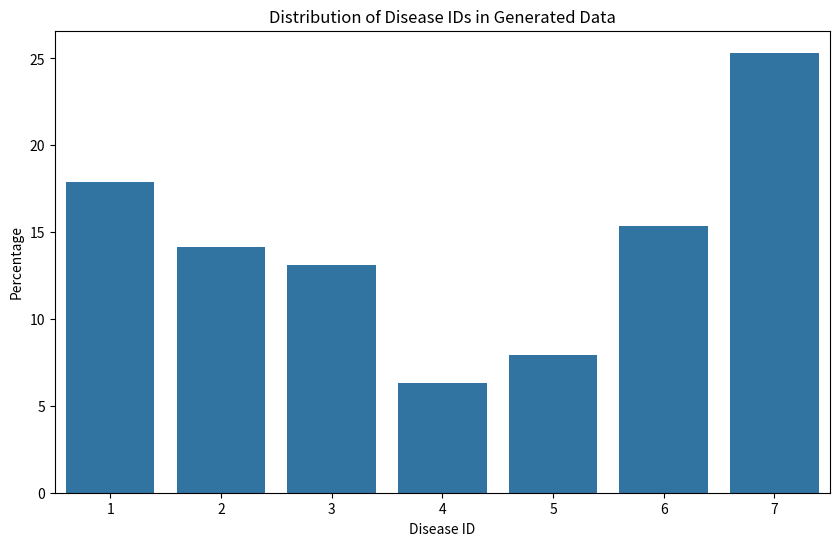

Write the Python code that produced this figure.
import random
import pandas as pd
import numpy as np
import matplotlib.pyplot as plt
import seaborn as sns

# Define lists of names and attributes
first_names_male = [
    "Liam", "Noah", "Oliver", "Elijah", "William", "James", "Benjamin", "Lucas", "Henry", "Alexander",
    "Mason", "Michael", "Ethan", "Daniel", "Jacob", "Logan", "Jackson", "Levi", "Sebastian", "Mateo",
    "Jack", "Owen", "Theodore", "Aiden", "Samuel", "Joseph", "John", "David", "Wyatt", "Matthew",
    "Luke", "Asher", "Carter", "Julian", "Grayson", "Leo", "Jayden", "Gabriel", "Isaac", "Lincoln",
    "Anthony", "Hudson", "Dylan", "Ezra", "Thomas", "Charles", "Christopher", "Jaxon", "Maverick", "Josiah",
    "Isaiah", "Andrew", "Elias", "Joshua", "Nathan", "Caleb", "Ryan", "Adrian", "Miles", "Eli",
    "Nolan", "Christian", "Aaron", "Cameron", "Ezekiel", "Colton", "Luca", "Landon", "Hunter", "Jonathan",
    "Santiago", "Axel", "Easton", "Cooper", "Jeremiah", "Angel", "Roman", "Connor", "Jameson", "Robert",
    "Greyson", "Jordan", "Ian", "Carson", "Jaxson", "Leonardo", "Nicholas", "Dominic", "Austin", "Everett",
    "Brooks", "Xavier", "Kai", "Jose", "Parker", "Adam", "Jace", "Wesley", "Kayden", "Silas",
    "Bennett", "Declan", "Waylon", "Weston", "Evan", "Emmett", "Micah", "Ryder", "Beau", "Damian",
    "Brayden", "Gael", "Rowan", "Harrison", "Bryson", "Sawyer", "Amir", "King", "Jason", "Giovanni",
    "Vincent", "Ayden", "Chase", "Myles", "Diego", "Nathaniel", "Legend", "Jonah", "River", "Tyler",
    "Cole", "Braxton", "George", "Milo", "Zachary", "Ashton", "Luis", "Jasper", "Kaiden", "Adriel",
    "Gavin", "Bentley", "Calvin", "Zion", "Juan", "Maxwell", "Max", "Ryker", "Carlos", "Emmanuel"
]
first_names_female = [
    "Olivia", "Emma", "Ava", "Sophia", "Isabella", "Charlotte", "Amelia", "Mia", "Harper", "Evelyn",
    "Abigail", "Emily", "Ella", "Elizabeth", "Camila", "Luna", "Sofia", "Avery", "Mila", "Aria",
    "Scarlett", "Penelope", "Layla", "Chloe", "Victoria", "Madison", "Eleanor", "Grace", "Nora", "Riley",
    "Zoey", "Hannah", "Hazel", "Lily", "Ellie", "Violet", "Lillian", "Zoe", "Stella", "Aurora",
    "Natalie", "Emilia", "Everly", "Leah", "Aubrey", "Willow", "Addison", "Lucy", "Audrey", "Bella",
    "Nova", "Brooklyn", "Paisley", "Savannah", "Claire", "Skylar", "Isla", "Genesis", "Naomi", "Elena",
    "Caroline", "Eliana", "Anna", "Maya", "Valentina", "Ruby", "Kennedy", "Ivy", "Ariana", "Aaliyah",
    "Cora", "Madelyn", "Alice", "Kinsley", "Hailey", "Gabriella", "Allison", "Gianna", "Serenity", "Samantha",
    "Sarah", "Autumn", "Quinn", "Eva", "Piper", "Sophie", "Sadie", "Delilah", "Josephine", "Nevaeh",
    "Adeline", "Arya", "Emery", "Lydia", "Clara", "Vivian", "Madeline", "Peyton", "Julia", "Rylee",
    "Brielle", "Reagan", "Natalia", "Jade", "Athena", "Maria", "Leilani", "Everleigh", "Liliana", "Melanie",
    "Mackenzie", "Hadley", "Raelynn", "Kaylee", "Rose", "Arianna", "Isabelle", "Melody", "Eliza", "Lyla",
    "Katherine", "Aubree", "Adalynn", "Kylie", "Faith", "Mary", "Margaret", "Ximena", "Iris", "Alexandra",
    "Jasmine", "Charlie", "Amaya", "Taylor", "Isabel", "Ashley", "Khloe", "Ryleigh", "Alexa", "Amara",
    "Valeria", "Andrea", "Parker", "Norah", "Eden", "Elliana", "Brianna", "Emersyn", "Valerie", "Anastasia"
]
last_names = [
    "Smith", "Johnson", "Williams", "Brown", "Jones", "Garcia", "Miller", "Davis", "Rodriguez", "Martinez",
    "Hernandez", "Lopez", "Gonzalez", "Wilson", "Anderson", "Thomas", "Taylor", "Moore", "Jackson", "Martin",
    "Lee", "Perez", "Thompson", "White", "Harris", "Sanchez", "Clark", "Ramirez", "Lewis", "Robinson",
    "Walker", "Young", "Allen", "King", "Wright", "Scott", "Torres", "Nguyen", "Hill", "Flores",
    "Green", "Adams", "Nelson", "Baker", "Hall", "Rivera", "Campbell", "Mitchell", "Carter", "Roberts",
    "Gomez", "Phillips", "Evans", "Turner", "Diaz", "Parker", "Cruz", "Edwards", "Collins", "Reyes",
    "Stewart", "Morris", "Morales", "Murphy", "Cook", "Rogers", "Gutierrez", "Ortiz", "Morgan", "Cooper",
    "Peterson", "Bailey", "Reed", "Kelly", "Howard", "Ramos", "Kim", "Cox", "Ward", "Richardson",
    "Watson", "Brooks", "Chavez", "Wood", "James", "Bennett", "Gray", "Mendoza", "Ruiz", "Hughes",
    "Price", "Alvarez", "Castillo", "Sanders", "Patel", "Myers", "Long", "Ross", "Foster", "Jimenez",
    "Powell", "Jenkins", "Perry", "Russell", "Sullivan", "Bell", "Coleman", "Butler", "Henderson", "Barnes",
    "Gonzales", "Fisher", "Vasquez", "Simmons", "Romero", "Jordan", "Patterson", "Alexander", "Hamilton", "Graham",
    "Reynolds", "Griffin", "Wallace", "Moreno", "West", "Cole", "Hayes", "Bryant", "Herrera", "Gibson",
    "Ellis", "Tran", "Medina", "Aguilar", "Stevens", "Murray", "Ford", "Castro", "Marshall", "Owens",
    "Harrison", "Fernandez", "McDonald", "Woods", "Washington", "Kennedy", "Wells", "Vargas", "Henry", "Chen",
    "Freeman", "Webb", "Tucker", "Guzman", "Burns", "Crawford", "Olson", "Simpson", "Porter", "Hunter",
    "Gordon", "Mendez", "Silva", "Shaw", "Snyder", "Mason", "Dixon", "Munoz", "Hunt", "Hicks",
    "Holmes", "Palmer", "Wagner", "Black", "Robertson", "Boyd", "Rose", "Stone", "Salazar", "Fox",
    "Warren", "Mills", "Meyer", "Rice", "Schmidt", "Garza", "Daniels", "Ferguson", "Nichols", "Stephens",
    "Soto", "Weaver", "Ryan", "Gardner", "Payne", "Grant", "Dunn", "Kelley", "Spencer", "Hawkins",
    "Arnold", "Pierce", "Vazquez", "Hansen", "Peters", "Santos", "Hart", "Bradley", "Knight", "Elliott",
    "Cunningham", "Duncan", "Armstrong", "Hudson", "Carroll", "Lane", "Riley", "Andrews", "Alvarado", "Ray",
    "Delgado", "Berry", "Perkins", "Hoffman", "Johnston", "Matthews", "Pena", "Richards", "Contreras", "Willis",
    "Carpenter", "Lawrence", "Sandoval", "Guerrero", "George", "Chapman", "Rios", "Estrada", "Ortega", "Watkins",
    "Greene", "Nunez", "Wheeler", "Valdez", "Harper", "Burke", "Larson", "Santiago", "Maldonado", "Morrison",
    "Franklin", "Carlson", "Austin", "Dominguez", "Carr", "Lawson", "Jacobs", "O'Brien", "Lynch", "Singh",
    "Vega", "Bishop", "Montgomery", "Oliver", "Jensen", "Harvey", "Williamson", "Gilbert", "Dean", "Sims",
    "Espinoza", "Howell", "Li", "Wong", "Reid", "Hanson", "Le", "McCoy", "Garrett", "Burton",
    "Fuller", "Wang", "Weber", "Welch", "Rojas", "Lucas", "Marquez", "Fields", "Park", "Yang",
    "Little", "Banks", "Padilla", "Day", "Walsh", "Bowman", "Schultz", "Luna", "Fowler", "Mejia",
    "Davidson", "Acosta", "Brewer", "May", "Holland", "Juarez", "Newman", "Pearson", "Curtis", "Cortez",
    "Douglas", "Schneider", "Joseph", "Barrett", "Navarro", "Figueroa", "Keller", "Avila", "Wade", "Molina",
    "Stanley", "Hopkins", "Campos", "Barnett", "Bates", "Chambers", "Caldwell", "Beck", "Lambert", "Miranda",
    "Byrd", "Craig", "Ayala", "Lowe", "Frazier", "Powers", "Neal", "Leonard", "Gregory", "Carrillo",
    "Sutton", "Fleming", "Rhodes", "Shelton", "Schwartz", "Norris", "Jennings", "Watts", "Duran", "Walters",
    "Cohen", "McDaniel", "Moran", "Parks", "Steele", "Vaughn", "Becker", "Holt", "DeLeon", "Barker",
    "Terry", "Hale", "Leon", "Hail", "Benson", "Haynes", "Horton", "Miles", "Lyons", "Pham",
    "Graves", "Bush", "Thornton", "Wolfe", "Warner", "Cabrera", "McKinney", "Mann", "Zimmerman", "Dawson",
    "Lara", "Fletcher", "Page", "McCarthy", "Love", "Robles", "Cervantes", "Solis", "Erickson", "Reeves",
    "Chang", "Klein", "Salinas", "Fuentes", "Baldwin", "Daniel", "Simon", "Velasquez", "Hardy", "Higgins",
    "Aguirre", "Lin", "Cummings", "Chandler", "Sharp", "Barber", "Bowen", "Ochoa", "Dennis", "Robbins",
    "Liu", "Ramsey", "Francis", "Griffith", "Paul", "Blair", "O'Connor", "Cardenas", "Pacheco", "Cross",
    "Calderon", "Quinn", "Moss", "Swanson", "Chan", "Rivas", "Khan", "Rodgers", "Serrano", "Fitzgerald",
    "Rosales", "Stevenson", "Christensen", "Manning", "Gill", "Curry", "McLaughlin", "Harmon", "McGee", "Gross",
    "Doyle", "Garner", "Newton", "Burgess", "Reese", "Walton", "Blake", "Trujillo", "Adkins", "Brady",
    "Goodman", "Roman", "Webster", "Goodwin", "Fischer", "Huang", "Potter", "Delacruz", "Montoya", "Todd",
    "Wu", "Hines", "Mullins", "Castaneda", "Malone", "Cannon", "Tate", "Mack", "Sherman", "Hubbard"
]

# Define lists of names and attributes
races = ["White", "Black", "Asian", "Hispanic"]
race_map = {race: i for i, race in enumerate(races)}  
genders = ["Male", "Female"]
lifestyles = ["Smoker", "Non-Smoker", "Active", "Sedentary"]
lifestyle_map = {lifestyle: i for i, lifestyle in enumerate(lifestyles)}

# Function to calculate BMI
def calculate_bmi(weight_lbs, height_inches):
    return (weight_lbs / (height_inches ** 2)) * 703

# Generate synthetic patient data
def generate_patient(patient_id):
    gender = random.choice(genders)
    if gender == "Male":
        first_name = random.choice(first_names_male)
        weight = random.uniform(130, 265)  # lbs
        height = random.uniform(64, 79)    # inches
        gender_id = 1
    else:
        first_name = random.choice(first_names_female)
        weight = random.uniform(110, 220)  # lbs
        height = random.uniform(59, 71)    # inches
        gender_id = 0
    last_name = random.choice(last_names)
    race = random.choice(races)
    race_id = race_map[race]
    age = random.randint(18, 90)  # Added Age
    lifestyle = random.choice(lifestyles)
    lifestyle_id = lifestyle_map[lifestyle]
    return {
        'Patient ID': patient_id,
        'First_Name': first_name,
        'Last_Name': last_name,
        'Gender': gender_id,
        'Race': race_id,
        'Age': age,
        'Weight (lbs)': round(weight, 2),
        'Height (inches)': round(height, 2),
        'Lifestyle': lifestyle_id
    }

# Adjusted disease probability functions
def hypertension_probability(patient):
    prob = 0.10
    bmi = calculate_bmi(patient['Weight (lbs)'], patient['Height (inches)'])
    if bmi > 25:
        prob += 0.01 * (bmi - 25)
    if patient['Gender'] == 1:  # Male
        prob += 0.03
    if patient['Age'] > 50:
        prob += 0.05
    if patient['Lifestyle'] == 0:  # Smoker
        prob += 0.02
    return min(max(prob, 0), 1)

def diabetes_probability(patient):
    prob = 0.08
    bmi = calculate_bmi(patient['Weight (lbs)'], patient['Height (inches)'])
    if bmi > 30:
        prob += 0.02 * (bmi - 30)
    if patient['Age'] > 45:
        prob += 0.04
    if patient['Lifestyle'] == 3:  # Sedentary
        prob += 0.03
    return min(max(prob, 0), 1)

def heart_disease_probability(patient):
    prob = 0.07
    bmi = calculate_bmi(patient['Weight (lbs)'], patient['Height (inches)'])
    if bmi > 25:
        prob += 0.01 * (bmi - 25)
    if patient['Age'] > 50:
        prob += 0.04
    if patient['Lifestyle'] == 0:  # Smoker
        prob += 0.03
    return min(max(prob, 0), 1)

def asthma_probability(patient):
    prob = 0.05
    if patient['Race'] == race_map['Black']:
        prob += 0.03
    if patient['Lifestyle'] == 0:  # Smoker
        prob += 0.02
    return min(max(prob, 0), 1)

def cancer_probability(patient):
    prob = 0.05
    bmi = calculate_bmi(patient['Weight (lbs)'], patient['Height (inches)'])
    if bmi > 30:
        prob += 0.01 * (bmi - 30)
    if patient['Age'] > 60:
        prob += 0.03
    return min(max(prob, 0), 1)

def anxiety_probability(patient):
    prob = 0.15
    if patient['Lifestyle'] == 3:  # Sedentary
        prob += 0.03
    return min(max(prob, 0), 1)

def assign_disease(patient):
    diseases = ['Hypertension', 'Diabetes', 'Heart Disease', 'Asthma', 'Cancer', 'Anxiety', 'Healthy']
    probabilities = [
        hypertension_probability(patient),
        diabetes_probability(patient),
        heart_disease_probability(patient),
        asthma_probability(patient),
        cancer_probability(patient),
        anxiety_probability(patient)
    ]
    prob_healthy = 1 - sum(probabilities)
    prob_healthy = max(prob_healthy, 0)
    probabilities.append(prob_healthy)
    total_prob = sum(probabilities)
    probabilities = [p / total_prob for p in probabilities]
    disease = random.choices(diseases, weights=probabilities, k=1)[0]
    return disease

# Generate patients and assign diseases
num_patients = 10000
patient_list = []

for i in range(1, num_patients + 1):
    patient_id = "synth_" + str(i)
    patient = generate_patient(patient_id)
    patient['Disease'] = assign_disease(patient)
    bmi = calculate_bmi(patient['Weight (lbs)'], patient['Height (inches)'])
    patient['Obesity'] = 1 if bmi >= 30 else 0
    patient_list.append(patient)

# Create DataFrame
df = pd.DataFrame(patient_list)

# Convert Disease names to IDs
Disease_dict = {
    'Hypertension': 1, 'Diabetes': 2, 'Heart Disease': 3, 'Asthma': 4,
    'Cancer': 5, 'Anxiety': 6, 'Healthy': 7
}
df['Disease ID'] = df['Disease'].map(Disease_dict)

# Finalize DataFrame with only numeric columns
df = df[['Patient ID','First_Name', 'Last_Name', 'Gender', 'Race', 'Age', 'Weight (lbs)', 'Height (inches)',
         'Lifestyle', 'Obesity', 'Disease ID']]

# Check distribution of diseases
disease_counts = df['Disease ID'].value_counts(normalize=True) * 100
print("Disease Distribution (%):")
print(disease_counts)

# Plot the distribution
plt.figure(figsize=(10, 6))
sns.barplot(x=disease_counts.index, y=disease_counts.values)
plt.xlabel('Disease ID')
plt.ylabel('Percentage')
plt.title('Distribution of Disease IDs in Generated Data')
plt.show()

# Save DataFrame to CSV
df.to_csv('patients2.csv', index=False)
print("Generated dataset saved to 'patients1.csv'")
